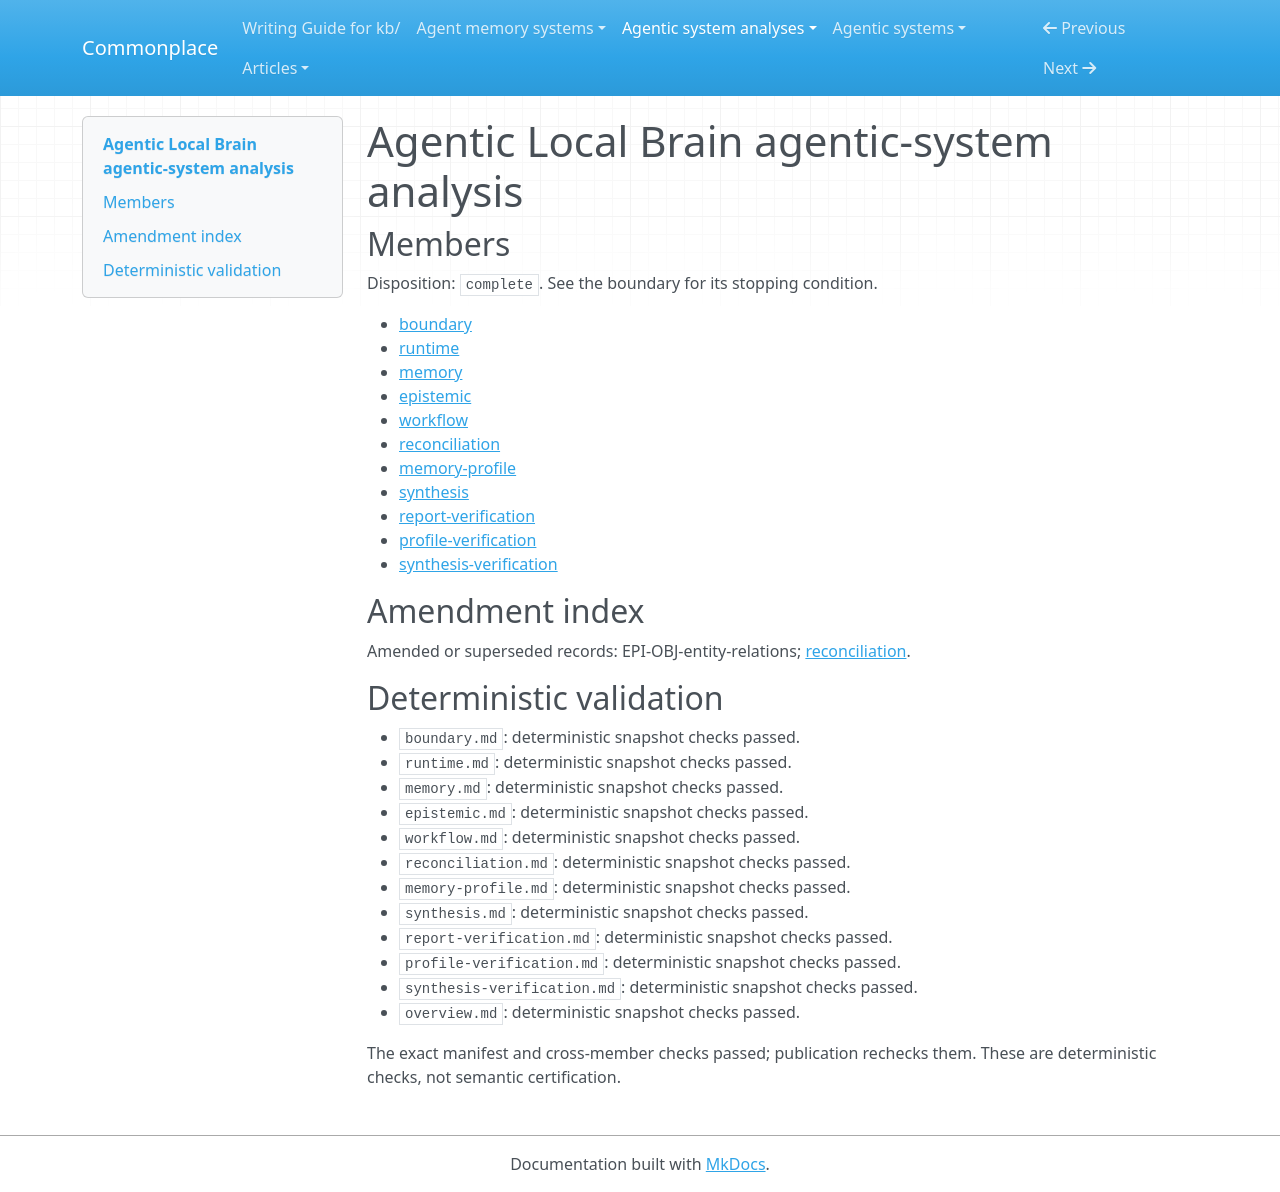

repository: zby/commonplace · page: agentic-system-analyses/retained/agentic-local-brain/overview/index.html · generator: mkdocs

---
type: agentic-system-analyses/types/agentic-system-analysis-overview.md
description: Agentic Local Brain wires collected documents, mined state, wiki prose
  and conversation history into later retrieval and browsing, without demonstrated
  factual acceptance or improvement.
run-id: AAS-2026-10-12-agentic-local-brain-f00cbd577178-01
result-disposition: complete
target-class: memory/knowledge/context-engineering system
boundary-kind: whole-system
reviewed-boundary: 41ea0cb104686eb0d39f32c94c2b84d37cdff0e7
analysis-cutoff: '2026-10-12'
evidence-tier: code-grounded
system: Agentic Local Brain
run-date: '2026-10-12'
inputs-commit: 0b37f22ae1a989fe806c754fea1fe8c1c8e36c63
---

# Agentic Local Brain agentic-system analysis

## Members

Disposition: `complete`. See the boundary for its stopping condition.

- [boundary](./boundary.md)
- [runtime](./runtime.md)
- [memory](./memory.md)
- [epistemic](./epistemic.md)
- [workflow](./workflow.md)
- [reconciliation](./reconciliation.md)
- [memory-profile](./memory-profile.md)
- [synthesis](./synthesis.md)
- [report-verification](./report-verification.md)
- [profile-verification](./profile-verification.md)
- [synthesis-verification](./synthesis-verification.md)

## Amendment index

Amended or superseded records: EPI-OBJ-entity-relations; [reconciliation](reconciliation.md).

## Deterministic validation

- `boundary.md`: deterministic snapshot checks passed.
- `runtime.md`: deterministic snapshot checks passed.
- `memory.md`: deterministic snapshot checks passed.
- `epistemic.md`: deterministic snapshot checks passed.
- `workflow.md`: deterministic snapshot checks passed.
- `reconciliation.md`: deterministic snapshot checks passed.
- `memory-profile.md`: deterministic snapshot checks passed.
- `synthesis.md`: deterministic snapshot checks passed.
- `report-verification.md`: deterministic snapshot checks passed.
- `profile-verification.md`: deterministic snapshot checks passed.
- `synthesis-verification.md`: deterministic snapshot checks passed.
- `overview.md`: deterministic snapshot checks passed.

The exact manifest and cross-member checks passed; publication rechecks them. These are deterministic checks, not semantic certification.
